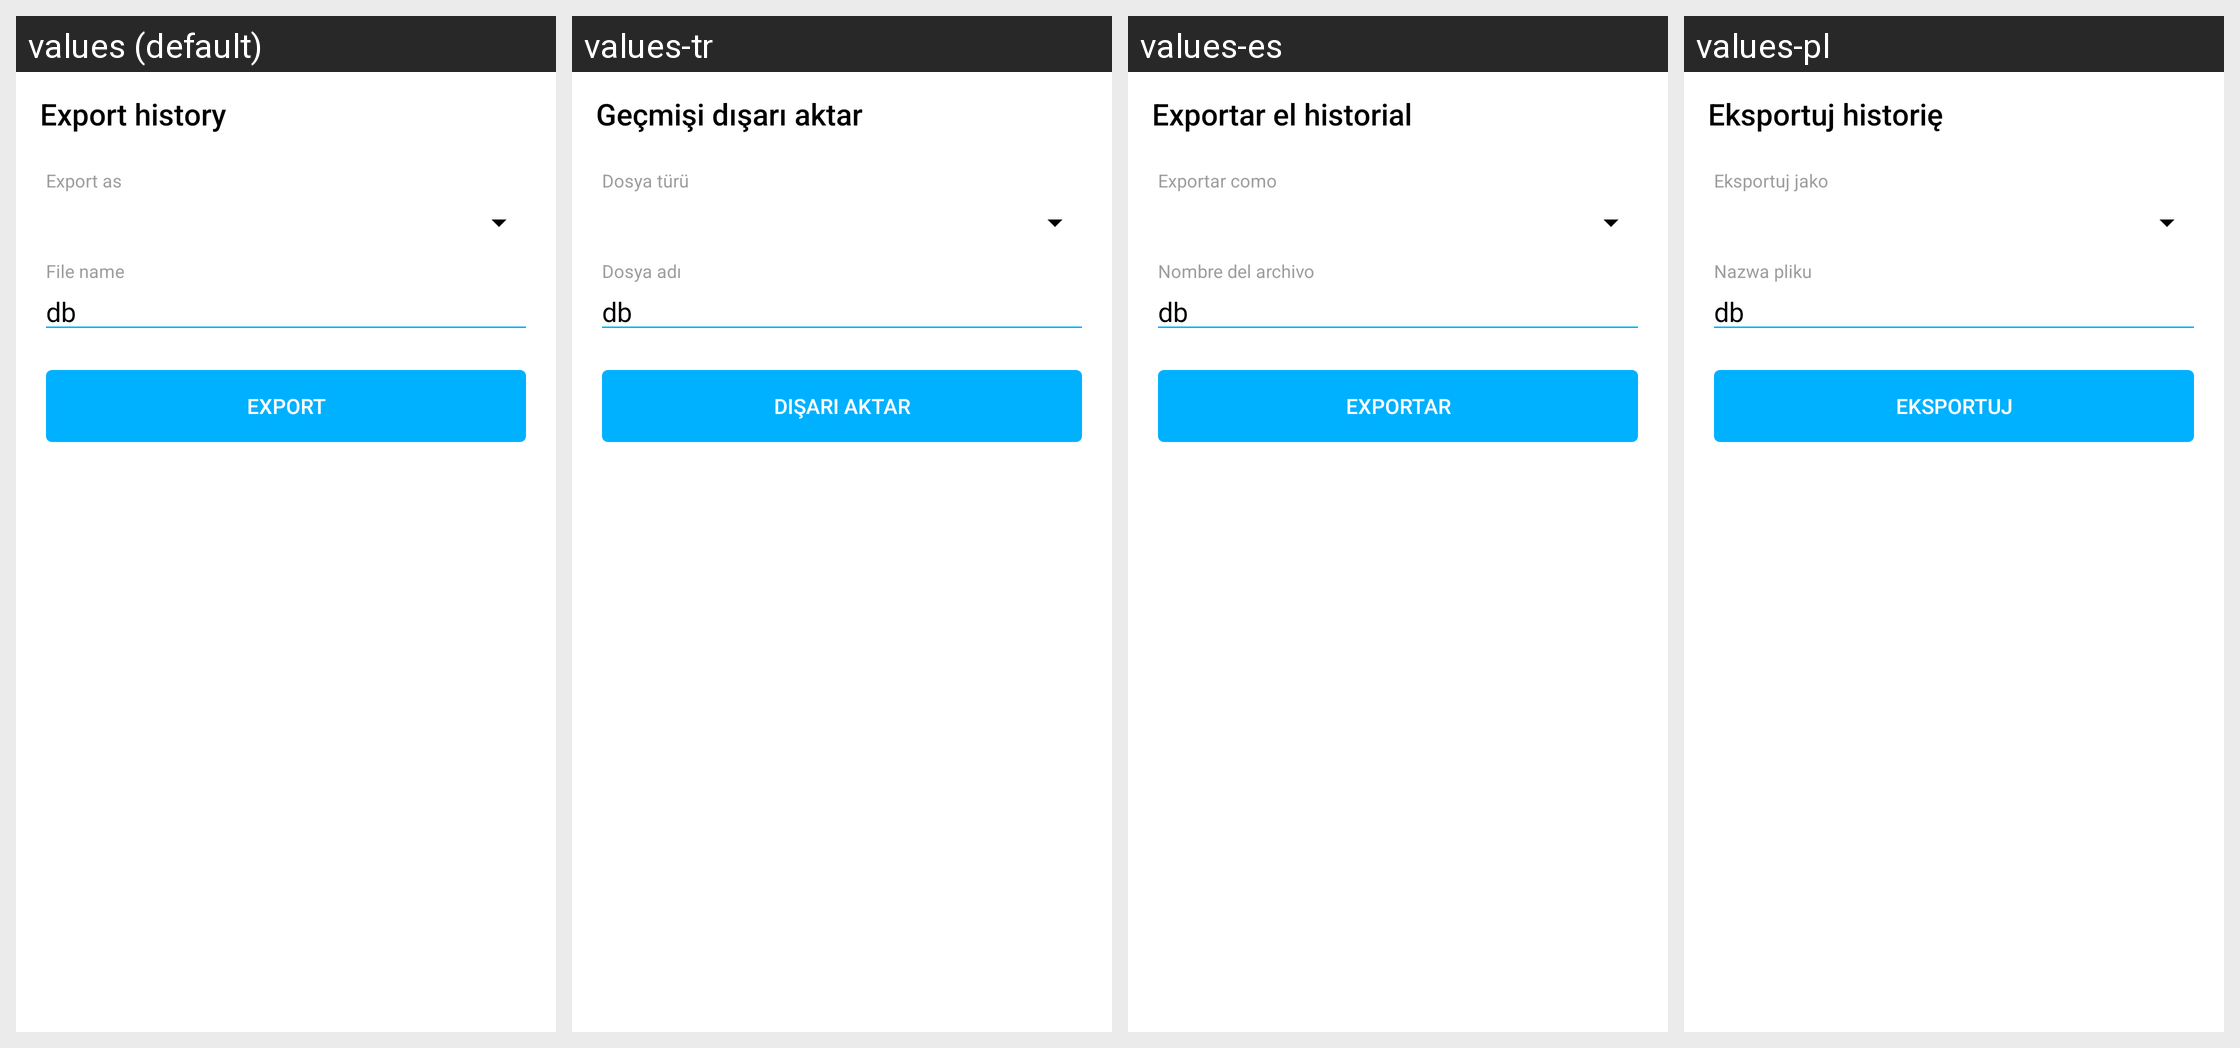

Locale-by-locale string values for the Android screen shown in this grid:
Android screen res/layout/a_export_history.xml rendered under 4 locales, left to right: values (default), values-tr, values-es, values-pl. Device: Nexus 5 (rendered at 1080×1920; each locale shown at half size, 540×960, under a caption strip naming it); theme AppTheme.
Other locales in the repository, not shown: values-ca, values-de, values-el, values-eu, values-fa, values-fr, values-it, values-iw, values-ja, values-pt-rBR, values-ru, values-zh, values-zh-rTW.
Strings drawn on this screen, with the default value and each locale's value (text and hints the layout hard-codes, and strings that could not be matched under every locale, appear in the picture but are not listed):

activity_export_history_title
  values: Export history
  values-tr: Geçmişi dışarı aktar
  values-es: Exportar el historial
  values-pl: Eksportuj historię

activity_export_history_as_hint
  values: Export as
  values-tr: Dosya türü
  values-es: Exportar como
  values-pl: Eksportuj jako

activity_export_history_file_name_default
  values: db
  values-tr: db  [not translated; the default value is used]
  values-es: db  [not translated; the default value is used]
  values-pl: db  [not translated; the default value is used]

activity_export_history_export
  values: Export
  values-tr: Dışarı aktar
  values-es: Exportar
  values-pl: Eksportuj
